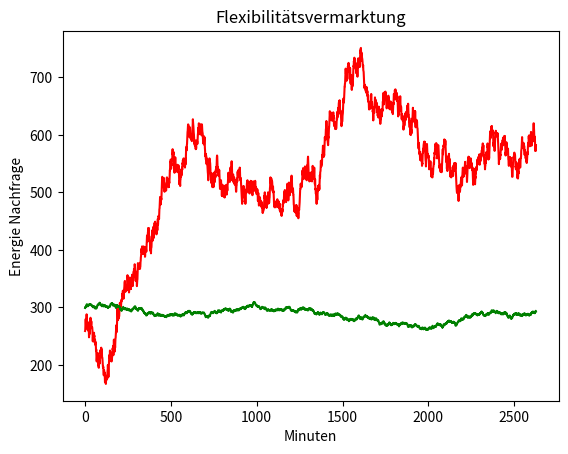

Write the Python code that produced this figure.
import random
import matplotlib.pyplot as plt

minutes = 2628
val = 255
val2 = 300
change = 25

# data
x = list(range(0, minutes))
data = []
demand = []
for i in range(0,minutes):
    val = val + random.randint(-10,10)
    val2 = val2 + random.randint(-1,1)
    data.append(val)
    demand.append(val2)

# plotting
plt.title("Flexibilitätsvermarktung") 
plt.xlabel("Minuten") 
plt.ylabel("Energie Nachfrage")
#ax = plt.gca()
#ax.set_ylim([0,500])
#plt.set_ylim([0,500])
plt.plot(x, data , label='Feed in', color='red')
plt.plot(x, demand , label='Demand', color='green')
plt.show()